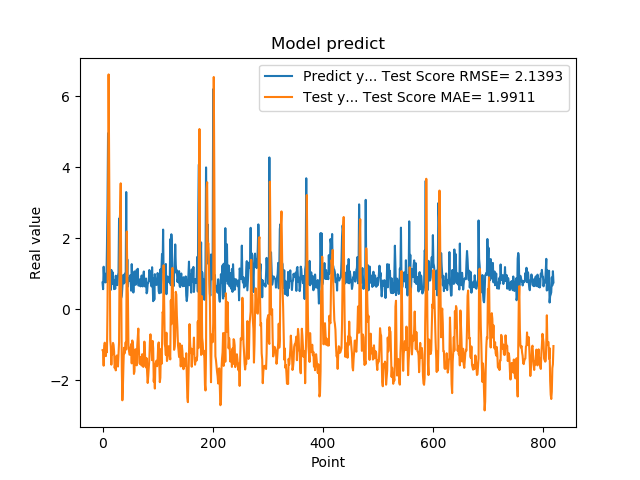

The file beside this chart, header and first rows:
7.566530108451843262e-01, -1.149538531459936674e+00
5.684260129928588867e-01, -1.185426842533290115e+00
1.201630949974060059e+00, -1.587047252836097710e+00
8.802530169486999512e-01, -1.017404993603745478e+00
8.531429767608642578e-01, -9.376434050971135248e-01
7.591750025749206543e-01, -1.033376006244874024e+00
1.005007982254028320e+00, -1.317304728301279981e+00
7.687720060348510742e-01, -1.071625104410916185e+00
1.740013241767883301e+00, -1.206951881537353888e+00
2.913533687591552734e+00, 3.248097525791211748e-02
4.963075160980224609e+00, 2.490794820190994852e+00
1.471215128898620605e+00, 6.620988505813483194e+00
1.000648975372314453e+00, 4.025614396985023546e+00
8.220189809799194336e-01, 1.089590831983670682e+00
9.362199902534482643e-01, -8.592251093390468331e-01
5.486897230148315430e-01, -1.050210221769134256e+00
1.111255049705505371e+00, -1.557893438095227845e+00
7.148039937019348145e-01, -1.091369915810727731e+00
1.052167057991027832e+00, -1.264742725330561868e+00
8.955980539321898304e-01, -9.456863107292584614e-01
7.769405245780944824e-01, -1.000637640148106078e+00
5.699509978294372559e-01, -1.184662974731792717e+00
8.244060277938842773e-01, -1.650079037682841809e+00
5.800840258598327637e-01, -1.536787603099554422e+00
9.488009810447691761e-01, -1.718700677090229112e+00
7.918390035629272461e-01, -1.333700447680106871e+00
6.937990188598632812e-01, -1.298395107762025491e+00
6.834830045700073242e-01, -1.440757816355456411e+00
9.433320164680479847e-01, -1.610292334908561829e+00
1.032713770866394043e+00, -1.294133681213006648e+00
2.556216001510620117e+00, -9.235736234435401038e-01
2.464895963668823242e+00, 1.400110869256388835e+00
2.728049993515014204e+00, 2.727001034675970992e+00
3.558506965637206476e-01, 3.551935246231744614e+00
3.262020051479339600e-01, 4.142082691720248566e-01
3.781589865684509277e-01, -1.687762473114804873e+00
6.306380033493041992e-01, -2.562492527173820811e+00
8.854129910469055176e-01, -2.172471717836988336e+00
9.743152856826782227e-01, -1.552369458906536659e+00
7.307389974594116211e-01, -1.082154798281732111e+00
9.521890282630921520e-01, -1.240324128096970346e+00
1.011654973030090332e+00, -1.125217101828663635e+00
7.643579840660095215e-01, -9.260758825610158063e-01
3.306220054626464844e+00, -1.131425264822242482e+00
7.543110251426696777e-01, 2.195143018914928579e+00
1.409499049186706321e+00, 9.040311086299901433e-01
6.401469707489013672e-01, 4.399356135813163871e-01
8.640019893646240234e-01, -1.008543015113915420e+00
8.469420075416564941e-01, -1.164923044024028354e+00
7.976629734039306641e-01, -1.278040823754572619e+00
9.555831551551821068e-01, -1.275377834777214003e+00
9.546210169792175293e-01, -1.106792882974898307e+00
5.251880288124084473e-01, -9.768123481647854600e-01
1.275226235389709695e+00, -1.521672751681392377e+00
8.355640172958374023e-01, -8.765787890942263738e-01
7.640249729156494141e-01, -9.478420787318295737e-01
4.752210080623626154e-01, -1.172919085903267655e+00
7.414129972457885742e-01, -1.819099211839568131e+00
1.069700956344604492e+00, -1.749038421703512647e+00
7.892770171165466309e-01, -1.148454418361513074e+00
6.914690136909484863e-01, -1.123558697609941204e+00
... 759 more rows
